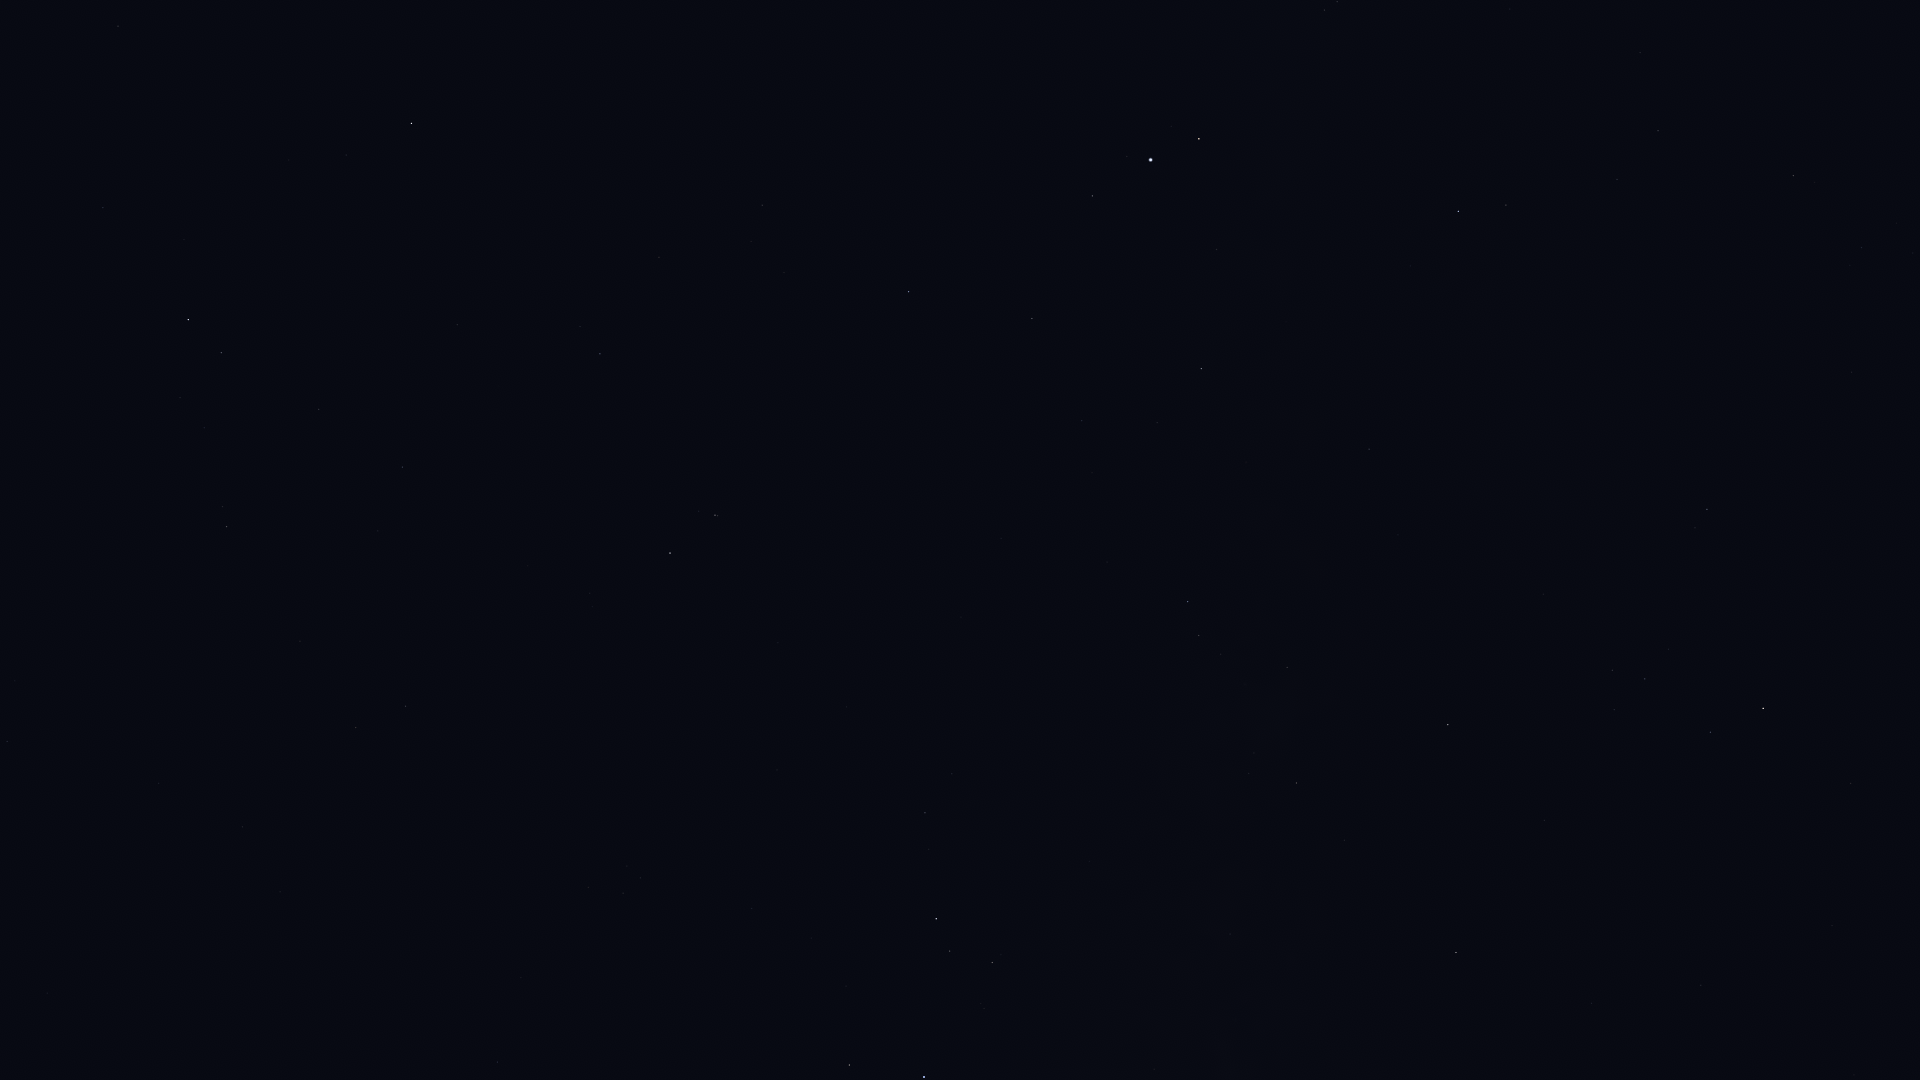

The file beside this chart, header and first rows:
Star_ID, Name, X, Y
86742, Cebalrai, 1763, 708
88048, HIP 88048, 1456, 953
88670, HIP 88670, 1443, 895
90004, Alasia, 1308, 908
90441, HIP 90441, 1463, 638
90595, HIP 90595, 1230, 934
91117, HIP 91117, 1297, 783
92175, HIP 92175, 1287, 668
92202, HIP 92202, 1272, 686
92761, Ainalrami, 984, 1009
92814, HIP 92814, 1090, 862
92855, Nunki, 924, 1077
92895, Kaveh, 1373, 450
92946, Alya, 1369, 449
93085, HIP 93085, 992, 963
93683, HIP 93683, 950, 951
93747, Okab, 1458, 211
94141, Albaldah, 936, 919
94645, Gumala, 862, 964
94820, HIP 94820, 929, 849
95124, Belel, 844, 934
95168, HIP 95168, 925, 813
96078, Uruk, 1357, 63
96406, HIP 96406, 757, 907
96757, Sham, 1337, 2
96837, HIP 96837, 1325, 10
97278, Tarazed, 1199, 139
97649, Altair, 1151, 160
97938, Libertas, 1127, 156
98036, Alshain, 1093, 196
98066, Terebellum, 641, 878
98412, HIP 98412, 498, 1062
99711, Phoenicia, 894, 283
99894, Chechia, 958, 162
100064, Algedi, 715, 515
100310, Alshat, 699, 511
100345, Dabih, 670, 553
102485, HIP 102485, 406, 706
102618, Albali, 600, 354
102831, HIP 102831, 280, 892
102978, HIP 102978, 356, 728
103738, HIP 103738, 243, 827
104139, HIP 104139, 403, 467
105140, HIP 105140, 159, 783
105515, HIP 105515, 319, 409
106278, Sadalsuud, 412, 123
106786, Bunda, 346, 155
106824, Sāmaya, 58, 724
106985, Nashira, 221, 353
107251, Bosona, 320, 126
107556, Deneb Algedi, 188, 320
107608, HIP 107608, 15, 681
109139, HIP 109139, 103, 208
110003, Ancha, 118, 26
